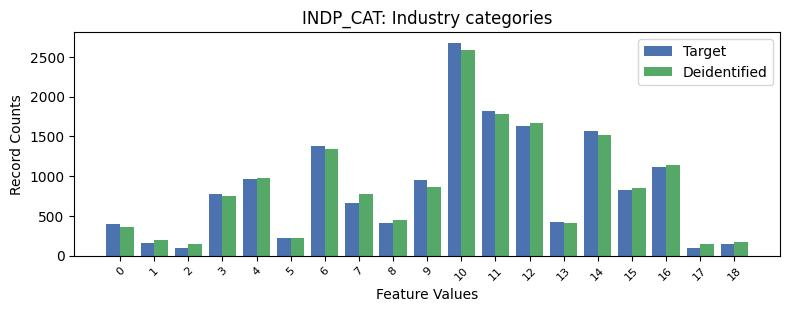

Values plotted in this chart, from the file beside it:
, INDP_CAT, count_target, count_deidentified
0, -1, 10929, 10897
1, 10, 2678, 2589
2, 11, 1818, 1780
3, 12, 1632, 1663
4, 14, 1572, 1523
5, 6, 1381, 1340
6, 16, 1113, 1143
7, 4, 964, 977
8, 9, 957, 858
9, 15, 821, 846
10, 3, 774, 748
11, 7, 657, 780
12, 13, 423, 413
13, 8, 414, 452
14, 0, 392, 356
15, 5, 225, 222
16, 1, 157, 197
17, 18, 152, 176
18, 17, 101, 144
19, 2, 93, 149
